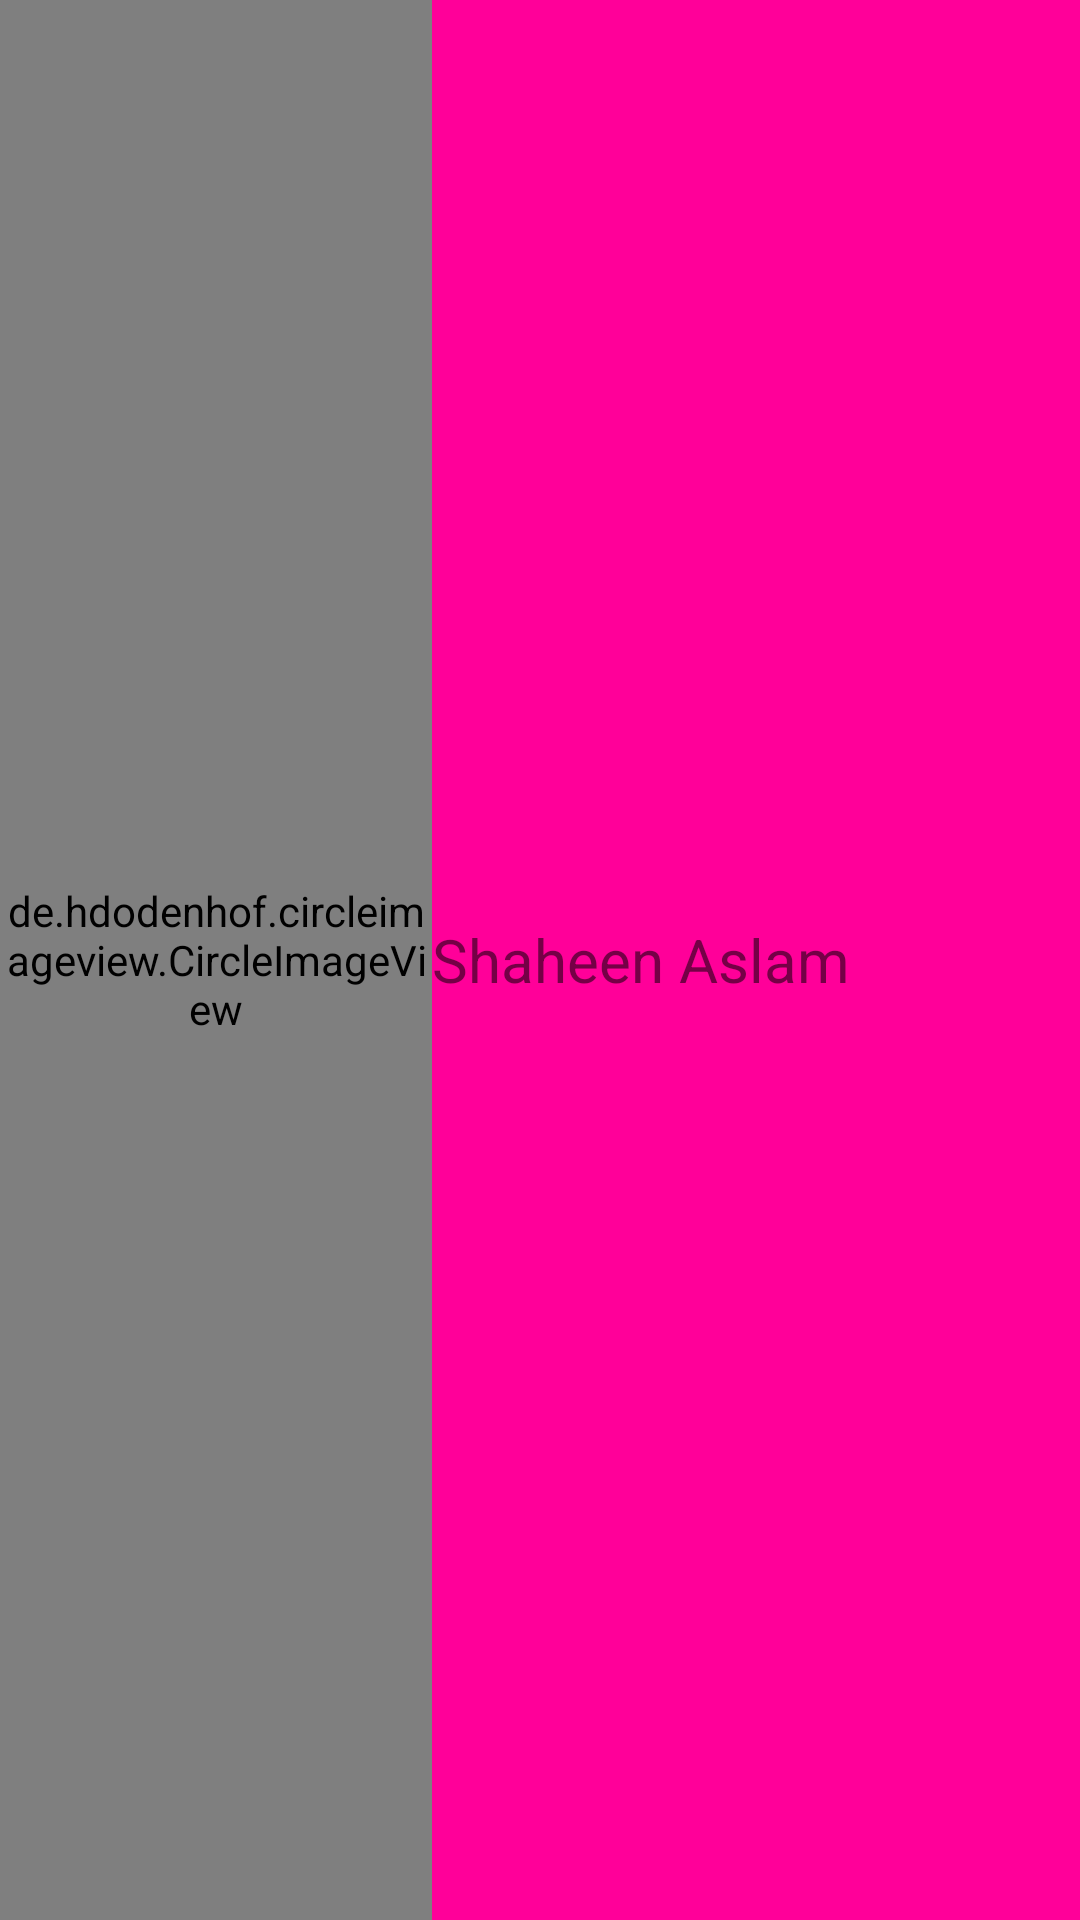

Android layout source for this screen:
<!-- AndroidManifest.xml: application theme Mytheme -->
<!-- res/layout/drawer_header.xml -->
<?xml version="1.0" encoding="utf-8"?>
<LinearLayout xmlns:android="http://schemas.android.com/apk/res/android"
    xmlns:app="http://schemas.android.com/apk/res-auto"
    android:orientation="horizontal"
    android:layout_width="match_parent"
    android:layout_height="200dp"
    android:background="#ff0099"
    android:weightSum="200">

    <LinearLayout
        android:layout_width="match_parent"
        android:layout_height="match_parent"
        android:layout_weight="120"
        android:orientation="vertical">
    <de.hdodenhof.circleimageview.CircleImageView
        android:layout_width="wrap_content"
        android:layout_height="match_parent"
        android:src="@drawable/images"
        app:civ_border_width="7dp"
        android:layout_gravity="center"/>
    </LinearLayout>
    <LinearLayout
        android:layout_width="match_parent"
        android:layout_height="match_parent"
        android:layout_weight="80">
        <TextView
            android:layout_width="match_parent"
            android:layout_height="match_parent"
            android:text="Shaheen Aslam"
            android:gravity="center_vertical"
            android:textSize="20dp"/>
    </LinearLayout>

</LinearLayout>
<!-- resources referenced by this layout -->
<resources>
  <!-- drawable images: png bitmap (drawable, 2997 bytes) -->
  <style name="Mytheme" parent="Basetheme" />
  <style name="Basetheme" parent="Theme.AppCompat.Light.NoActionBar">
          
          <item name="colorPrimary">@color/colorPrimary</item>
          <item name="colorPrimaryDark">@color/colorPrimaryDark</item>
          <item name="colorAccent">@color/colorAccent</item>
      </style>
  <color name="colorPrimary">#3F51B5</color>
  <color name="colorPrimaryDark">#303F9F</color>
  <color name="colorAccent">#FF4081</color>
</resources>
